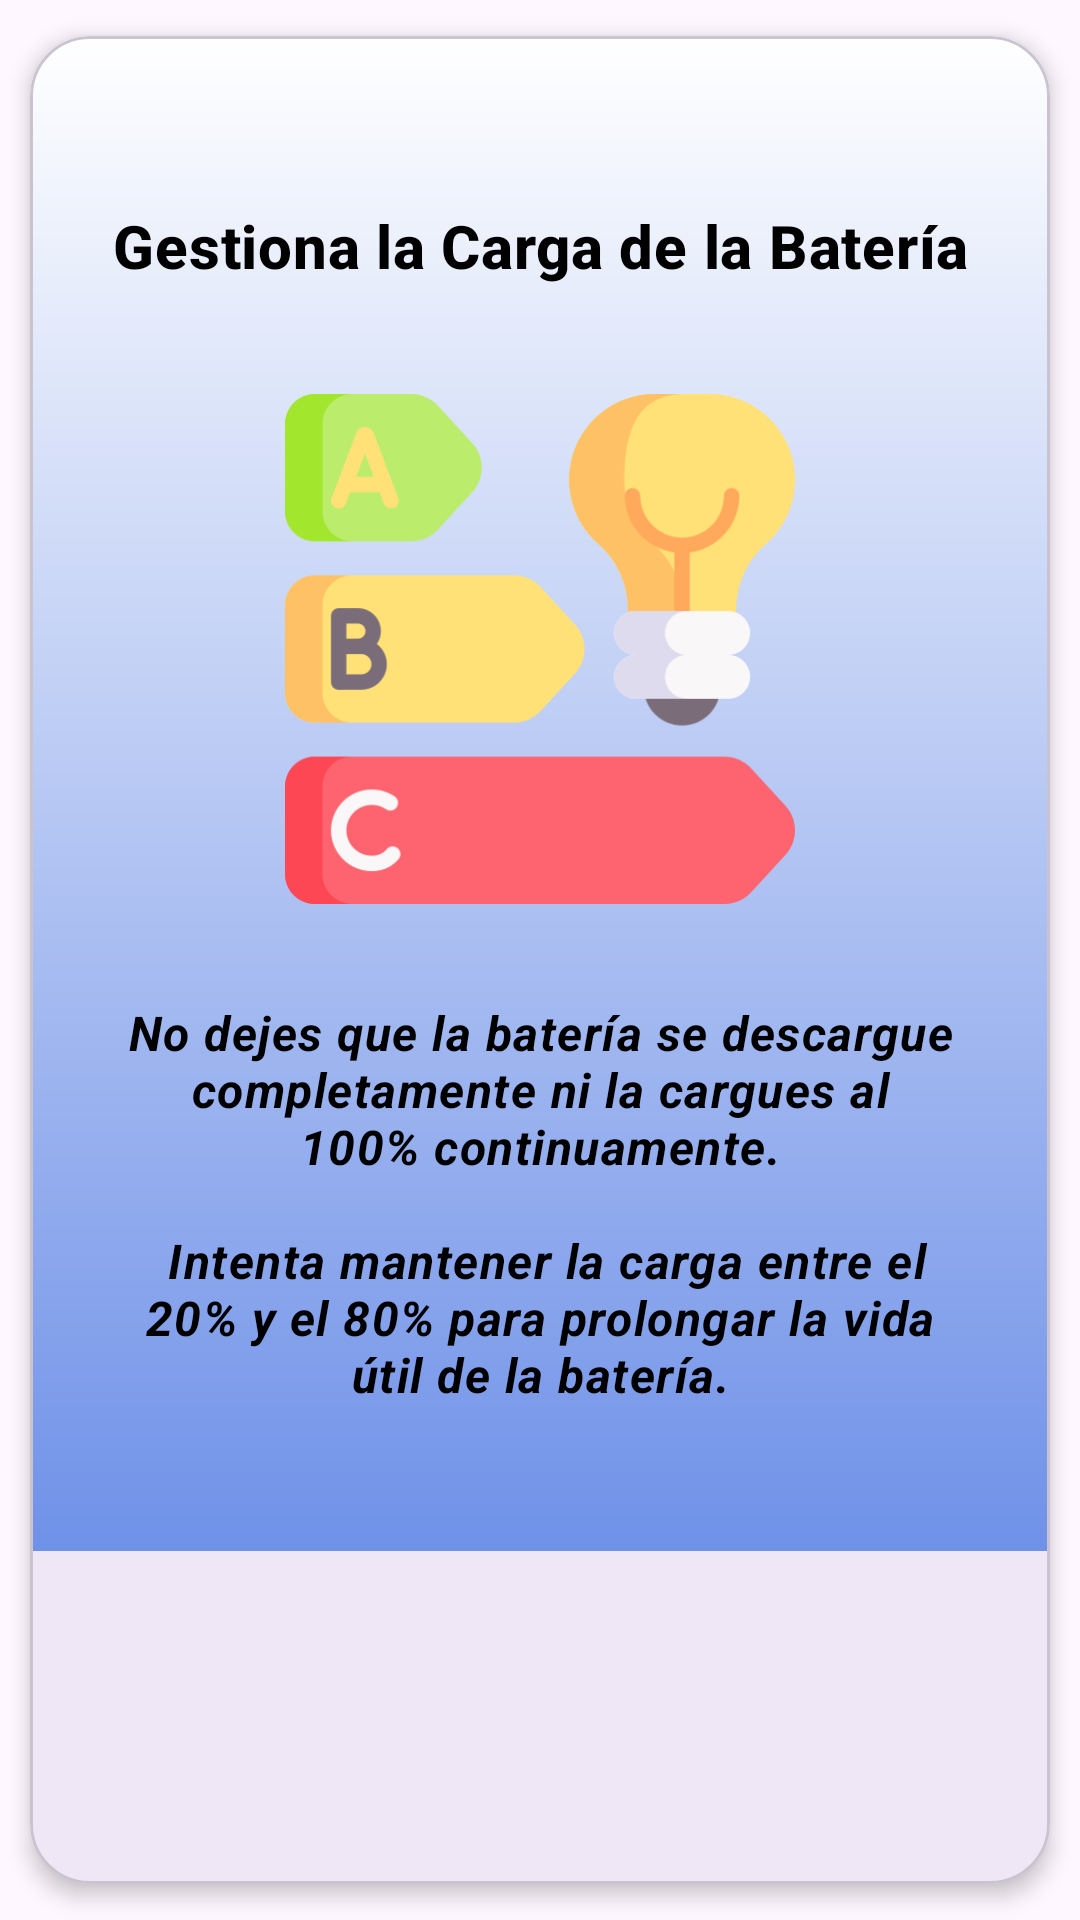

Reconstruct the res/layout file that produces this screen, plus the resources it refers to.
<!-- AndroidManifest.xml: application theme Theme.Prototipo2 -->
<!-- res/layout/fragment_consejo11.xml -->
<?xml version="1.0" encoding="utf-8"?>
<com.google.android.material.card.MaterialCardView
    xmlns:android="http://schemas.android.com/apk/res/android"
    xmlns:tools="http://schemas.android.com/tools"
    xmlns:app="http://schemas.android.com/apk/res-auto"
    android:layout_width="match_parent"
    android:layout_height="wrap_content"
    app:cardCornerRadius="20dp"
    app:cardElevation="4dp"
    app:cardUseCompatPadding="true"
    android:layout_margin="16dp"
    tools:context=".Consejo09Fragment"
    android:background="@drawable/gradienteuno">

    <LinearLayout
        android:layout_width="match_parent"
        android:layout_height="wrap_content"
        android:orientation="vertical"
        android:gravity="center_horizontal"
        android:background="@drawable/gradientedos"
        android:padding="16dp">

        <com.google.android.material.textview.MaterialTextView
            android:id="@+id/frag_11_tv"
            android:layout_width="match_parent"
            android:layout_height="wrap_content"
            android:gravity="center"
            android:textSize="24sp"
            android:layout_marginBottom="8dp"
            android:textStyle="bold"
            android:textColor="?attr/colorPrimary"/>

        <com.google.android.material.textview.MaterialTextView
            android:layout_width="match_parent"
            android:layout_height="wrap_content"
            android:layout_marginBottom="16dp"
            android:gravity="center"
            android:text="@string/frag_11_tv_01"
            android:textAppearance="?attr/textAppearanceHeadline6"
            android:textColor="@color/black"
            android:textStyle="bold" />

        <ImageView
            android:layout_width="wrap_content"
            android:layout_height="170dp"
            android:layout_marginTop="20dp"
            android:layout_marginBottom="16dp"
            android:contentDescription="@string/frag_05_iv_01"
            android:scaleType="centerInside"
            android:src="@drawable/ic_logoenergi"
            tools:ignore="ImageContrastCheck" />

        <com.google.android.material.textview.MaterialTextView
            android:layout_width="match_parent"
            android:layout_height="wrap_content"
            android:padding="16dp"
            android:textAppearance="?attr/textAppearanceBody1"
            android:textAlignment="center"
            android:textStyle="bold|italic"
            android:text="@string/frag_11_tv_02"
            android:textColor="@color/black"
            android:layout_marginBottom="16dp"/>

    </LinearLayout>

</com.google.android.material.card.MaterialCardView>
<!-- resources referenced by this layout -->
<resources>
  <color name="black">#FF000000</color>
  <!-- drawable gradientedos (drawable) -->
  <?xml version="1.0" encoding="utf-8"?>
  <shape xmlns:android="http://schemas.android.com/apk/res/android">
      <gradient
  
          android:type="linear"
          android:angle="270"
          android:startColor="#FFFFFF"
          android:endColor="#6F91E8"
          >
  
      </gradient>
  </shape>
  <!-- drawable gradienteuno (drawable) -->
  <?xml version="1.0" encoding="utf-8"?>
  <shape xmlns:android="http://schemas.android.com/apk/res/android">
      <gradient
  
          android:type="linear"
          android:angle="270"
          android:startColor="#FCFFFF"
          android:endColor="#FCFFFF"
          >
  
      </gradient>
  </shape>
  <!-- drawable ic_logoenergi: png bitmap (drawable, 25884 bytes) -->
  <string name="frag_05_iv_01">Prohibido carga al maximo, X 100%</string>
  <string name="frag_11_tv_01">Gestiona la Carga de la Batería</string>
  <string name="frag_11_tv_02">No dejes que la batería se descargue completamente ni la cargues al 100% continuamente.\n\n
  Intenta mantener la carga entre el 20% y el 80% para prolongar la vida útil de la batería.</string>
  <style name="Theme.Prototipo2" parent="Base.Theme.Prototipo2" />
  <style name="Base.Theme.Prototipo2" parent="Theme.Material3.DayNight.NoActionBar">
          
          
      </style>
</resources>
